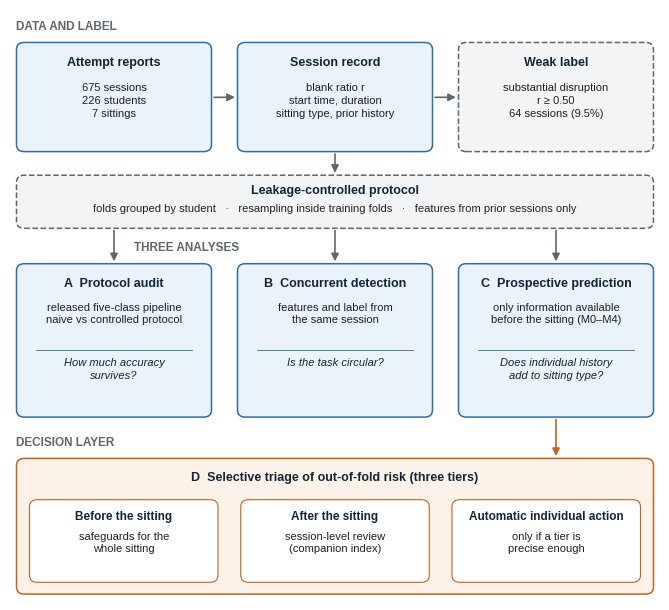

Write the Python code that produced this figure.
"""Figure 1 of the v2.1.0 analysis (study design). Run from the repository root: python analysis/fig1_pipeline.py"""
import os, logging
logging.getLogger('matplotlib.font_manager').setLevel(logging.ERROR)
import matplotlib; matplotlib.use('Agg'); import matplotlib.pyplot as plt
from matplotlib.patches import FancyBboxPatch, FancyArrowPatch
plt.rcParams.update({'font.family': ['Arial', 'Liberation Sans', 'DejaVu Sans']})
OUT = os.environ.get('FAADS_OUT', 'results_v21'); os.makedirs(OUT, exist_ok=True)
W, H = 6.5, 5.9
fig = plt.figure(figsize=(W, H)); ax = fig.add_axes([0, 0, 1, 1]); ax.set_xlim(0, 100); ax.set_ylim(0, 100); ax.axis('off')
INK, BLUE, LBLUE, GREY, LGREY, ORANGE, LORANGE = '#12263a', '#2c6fad', '#eaf2fa', '#5f6670', '#f3f4f6', '#c8641a', '#fdf2e7'

def box(x, y, w, h, fc, ec, ls='-', lw=1.1):
    ax.add_patch(FancyBboxPatch((x, y), w, h, boxstyle='round,pad=0,rounding_size=1.2', fc=fc, ec=ec, lw=lw, linestyle=ls))
def title(x, y, s, size=9, color=INK, ha='center'): ax.text(x, y, s, ha=ha, va='center', fontsize=size, fontweight='bold', color=color)
def body(x, y, s, size=8, color='#222222', style='normal', ha='center'):
    ax.text(x, y, s, ha=ha, va='top', fontsize=size, color=color, linespacing=1.35, fontstyle=style)
def arrow(x1, y1, x2, y2, c=GREY):
    ax.add_patch(FancyArrowPatch((x1, y1), (x2, y2), arrowstyle='-|>', mutation_scale=11, lw=1.2, color=c, shrinkA=0, shrinkB=0))
def band(y, s, x=1): ax.text(x, y, s, ha='left', va='center', fontsize=8.5, fontweight='bold', color=GREY)

# ---- band 1: data and label
band(97.2, 'DATA AND LABEL')
for x, t, b, fc, ec, ls in [
    (1, 'Attempt reports', '675 sessions\n226 students\n7 sittings', LBLUE, BLUE, '-'),
    (35, 'Session record', 'blank ratio r\nstart time, duration\nsitting type, prior history', LBLUE, BLUE, '-'),
    (69, 'Weak label', 'substantial disruption\nr ≥ 0.50\n64 sessions (9.5%)', LGREY, GREY, '--')]:
    box(x, 76, 30, 18.5, fc, ec, ls); title(x + 15, 91, t); body(x + 15, 87.6, b)
arrow(31.4, 85.2, 34.6, 85.2); arrow(65.4, 85.2, 68.6, 85.2)

# ---- protocol bar
box(1, 63, 98, 9, LGREY, GREY, '--')
title(50, 69.4, 'Leakage-controlled protocol')
body(50, 67.2, 'folds grouped by student   ·   resampling inside training folds   ·   features from prior sessions only')
arrow(50, 75.6, 50, 72.4)

# ---- band 2: three analyses
band(59.6, 'THREE ANALYSES', x=19)
for x, t, b, q in [
    (1, 'A  Protocol audit', 'released five-class pipeline\nnaive vs controlled protocol', 'How much accuracy\nsurvives?'),
    (35, 'B  Concurrent detection', 'features and label from\nthe same session', 'Is the task circular?'),
    (69, 'C  Prospective prediction', 'only information available\nbefore the sitting (M0–M4)', 'Does individual history\nadd to sitting type?')]:
    box(x, 31, 30, 26, LBLUE, BLUE); title(x + 15, 53.6, t); body(x + 15, 50.4, b)
    ax.plot([x + 3, x + 27], [42.4, 42.4], color=BLUE, lw=0.6)
    body(x + 15, 41.0, q, style='italic', color=INK)
for x in (16, 50, 84): arrow(x, 62.6, x, 57.4)

# ---- band 3: decision layer
band(26.6, 'DECISION LAYER')
box(1, 1, 98, 23, LORANGE, ORANGE)
title(50, 20.6, 'D  Selective triage of out-of-fold risk (three tiers)')
for x, t, b in [(3, 'Before the sitting', 'safeguards for the\nwhole sitting'),
                (35.5, 'After the sitting', 'session-level review\n(companion index)'),
                (68, 'Automatic individual action', 'only if a tier is\nprecise enough')]:
    box(x, 3, 29, 14, 'white', ORANGE, lw=0.8); title(x + 14.5, 14.0, t, size=8.5); body(x + 14.5, 11.6, b)
arrow(84, 30.6, 84, 24.4, c=ORANGE)
fig.savefig(f'{OUT}/Fig1_pipeline.png', dpi=600)
